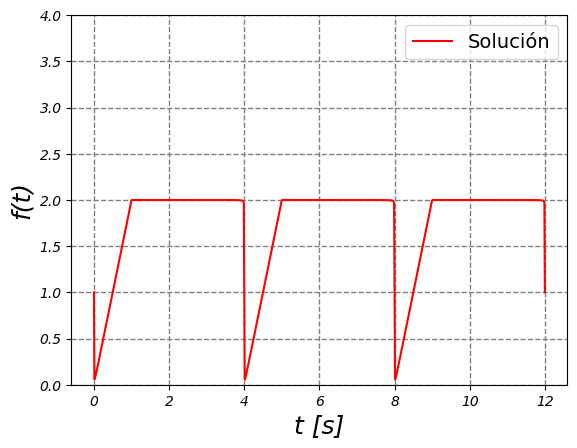

This figure's Python source:
## Librerías
import numpy as np
import matplotlib.pyplot as plt
import matplotlib as mpl
mpl.rc('font',family='Times New Roman')
from matplotlib.font_manager import FontProperties

### Parámetros para serie trigonométrica de Fourier
w0 = np.pi/2.0                # W0
N  = 1000                     # Número de elementos para sumatoria
l  = 1000                     # Elementos máximo para vector de tiempo
t  = np.linspace(0,12,l)      # Vector de tiempo
f  = np.zeros(l)

### Coeficientes de serie trigonométrica de Fourier

for i in range(0,l,1):
    a0 = 7/2
    suma = 0.0
    for n in range(1,N+1,1):
        an = (1.0/(n*w0)**2.0)*(np.cos(n*w0)-1)
        bn = (np.sin(n*w0)/(n*w0)**2.0)-(1.0/(n*w0))
        suma = suma + (an*np.cos(n*w0*t[i]) + bn*np.sin(n*w0*t[i]))
    #End for
    f[i] = a0/2 + suma
#End for

## Graficando la solución
font = FontProperties()
font.set_style('italic')

plt.plot(t,f,'-',color='red',lw = 1.5,label='Solución')
plt.legend(frameon=True,fontsize=14,loc=0,ncol=1)
plt.yticks(fontsize=16,fontproperties=font)
plt.xlabel("t [s]",fontsize = 18, color = 'black',fontproperties=font)
plt.ylabel("f(t)",fontsize = 18, color = 'black',fontproperties=font)
plt.ylim(0,2*f.max())
titulog = 'Serie_trigonometrica_Fourier.png'
plt.grid(True)
plt.grid(color = '0.5', linestyle = '--',linewidth = 1)
plt.xticks(fontsize=16,rotation=0,fontweight='bold',fontproperties=font)
plt.yticks(fontweight='bold',fontproperties=font)
plt.savefig(titulog, dpi = 600)
plt.show()